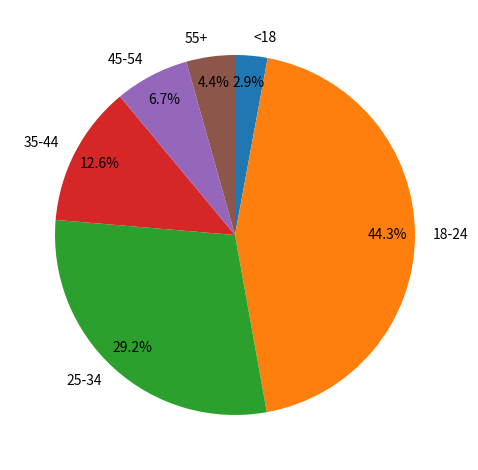

The script that saved this image:
import matplotlib.pyplot as plt

visitors = [2_248, 34_260, 22_569, 9_778, 5_162, 3_373]
labels = ["<18", "18-24", "25-34", "35-44", "45-54", "55+"]

fig = plt.figure()
ax = fig.add_subplot(111)

ax.pie(visitors, labels=labels, startangle=90, counterclock=False,
        autopct="%.1f%%", pctdistance=0.85)

fig.tight_layout()
plt.show()
